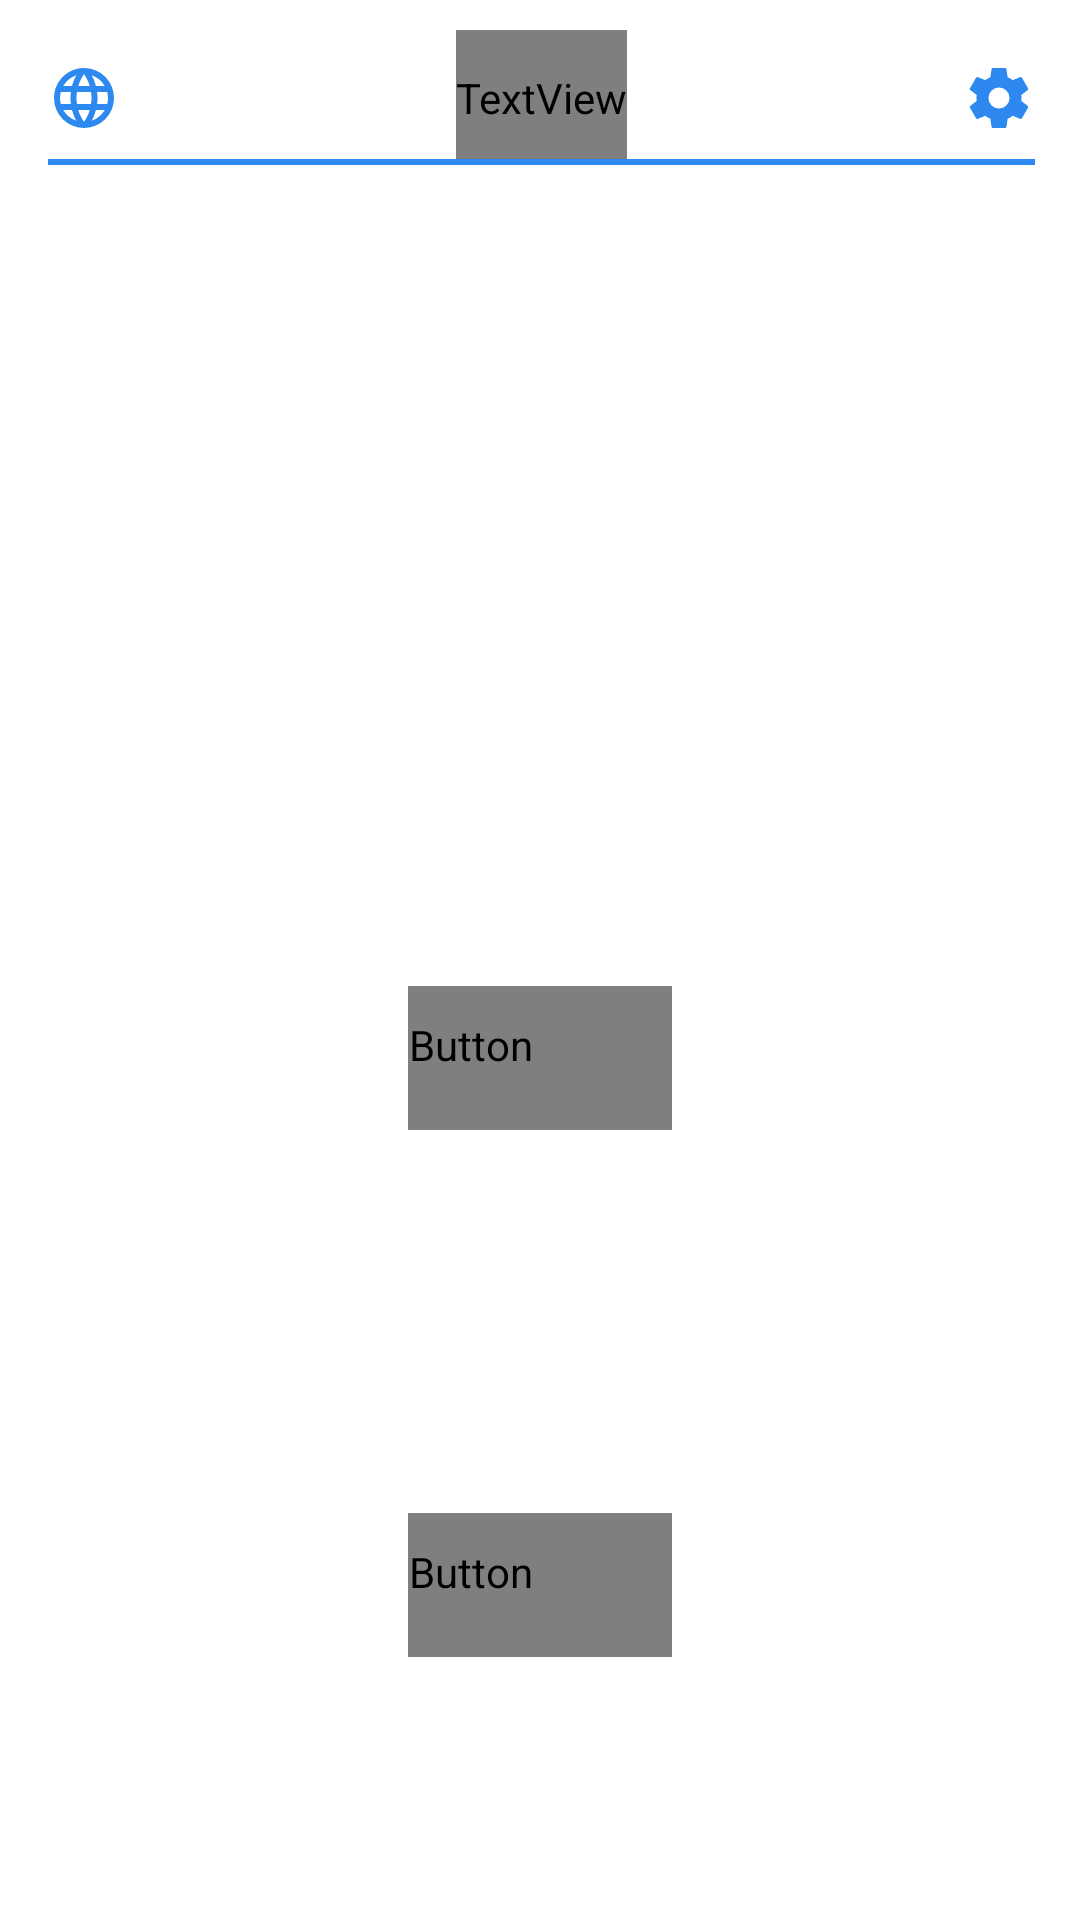

Android layout source for this screen:
<!-- AndroidManifest.xml: application theme AppTheme -->
<!-- res/layout/activity_main.xml -->
<?xml version="1.0" encoding="utf-8"?>
<androidx.constraintlayout.widget.ConstraintLayout xmlns:android="http://schemas.android.com/apk/res/android"
    xmlns:app="http://schemas.android.com/apk/res-auto"
    xmlns:tools="http://schemas.android.com/tools"
    android:layout_width="match_parent"
    android:layout_height="match_parent"
    tools:context=".MainActivity"
    android:background="@color/colorPrimary">

    <include
        android:id="@+id/main_tool_bar"
        layout="@layout/main_tool_bar" />

    <TextView
        android:id="@+id/ascii_logo"
        android:layout_width="wrap_content"
        android:layout_height="wrap_content"
        android:layout_marginStart="8dp"
        android:layout_marginTop="8dp"
        android:layout_marginEnd="8dp"
        android:layout_marginBottom="8dp"
        android:typeface="monospace"
        app:layout_constraintBottom_toTopOf="@+id/main_button"
        app:layout_constraintEnd_toEndOf="parent"
        app:layout_constraintStart_toStartOf="parent"
        app:layout_constraintTop_toBottomOf="@+id/main_tool_bar" />

    <Button
        android:id="@+id/main_button"
        style="@style/Widget.AppCompat.Button.Borderless.Colored"
        android:textColor="@color/textColor"
        android:fontFamily="@font/samsungone"
        android:layout_width="wrap_content"
        android:layout_height="wrap_content"
        android:layout_marginStart="8dp"
        android:layout_marginTop="8dp"
        android:layout_marginEnd="8dp"
        android:layout_marginBottom="8dp"
        app:layout_constraintBottom_toBottomOf="parent"
        app:layout_constraintEnd_toEndOf="parent"
        app:layout_constraintStart_toStartOf="parent"
        app:layout_constraintTop_toBottomOf="@+id/main_tool_bar" />

    <Button
        android:id="@+id/update_hostlist_button"
        style="@style/Widget.AppCompat.Button.Borderless.Colored"
        android:textColor="@color/textColor"
        android:fontFamily="@font/samsungone"
        android:layout_width="wrap_content"
        android:layout_height="wrap_content"
        android:layout_marginStart="8dp"
        android:layout_marginTop="48dp"
        android:layout_marginEnd="8dp"
        android:layout_marginBottom="8dp"
        android:text="@string/update_hostlist"
        app:layout_constraintBottom_toBottomOf="parent"
        app:layout_constraintEnd_toEndOf="parent"
        app:layout_constraintStart_toStartOf="parent"
        app:layout_constraintTop_toBottomOf="@+id/main_button" />

    <ProgressBar
        android:id="@+id/update_hostlist_bar"
        style="@style/Widget.AppCompat.ProgressBar.Horizontal"
        android:layout_width="match_parent"
        android:layout_height="wrap_content"
        android:layout_marginStart="8dp"
        android:layout_marginEnd="8dp"
        android:indeterminate="true"
        android:indeterminateTint="@color/colorAccent"
        android:visibility="invisible"
        app:backgroundTint="#FFFFFF"
        app:layout_constraintEnd_toEndOf="parent"
        app:layout_constraintStart_toStartOf="parent"
        app:layout_constraintTop_toBottomOf="@+id/main_tool_bar" />

</androidx.constraintlayout.widget.ConstraintLayout>
<!-- res/layout/main_tool_bar.xml (included above) -->
<?xml version="1.0" encoding="utf-8"?>
<android.support.v7.widget.Toolbar
    xmlns:android="http://schemas.android.com/apk/res/android"
    xmlns:app="http://schemas.android.com/apk/res-auto"
    android:layout_width="match_parent"
    android:layout_height="wrap_content"
    android:background="@color/colorPrimary">

    <RelativeLayout
        android:layout_width="match_parent"
        android:layout_height="45dp"
        android:layout_marginTop="10dp"
        android:layout_marginBottom="10dp"
        android:layout_marginRight="15dp"
        android:layout_marginLeft="15dp"
        android:gravity="center_vertical"
        android:orientation="horizontal">

        <ImageButton
            android:id="@+id/browser_button"
            android:layout_width="wrap_content"
            android:layout_height="match_parent"
            android:layout_alignParentLeft="true"
            android:layout_centerVertical="true"
            android:background="@null"
            app:srcCompat="@drawable/ic_browser" />

        <TextView
            android:layout_width="wrap_content"
            android:layout_height="match_parent"
            android:layout_centerHorizontal="true"
            android:layout_centerVertical="true"
            android:gravity="center_vertical"
            android:text="@string/app_name"
            android:textAppearance="@style/TextAppearance.AppCompat.Title"
            android:textColor="@color/textColor"
            android:fontFamily="@font/samsungone" />

        <ImageButton
            android:id="@+id/settings_button"
            android:layout_width="wrap_content"
            android:layout_height="match_parent"
            android:layout_alignParentRight="true"
            android:layout_centerVertical="true"
            android:background="@null"
            app:srcCompat="@drawable/ic_settings" />

        <View
            android:layout_width="match_parent"
            android:layout_height="2dp"
            android:layout_alignParentBottom="true"
            android:background="@color/colorAccent" />

    </RelativeLayout>

</android.support.v7.widget.Toolbar>
<!-- resources referenced by this layout -->
<resources>
  <color name="colorAccent">#2d89ef</color>
  <color name="colorPrimary">#ffffff</color>
  <color name="textColor">#000000</color>
  <!-- drawable ic_browser (drawable) -->
  <vector xmlns:android="http://schemas.android.com/apk/res/android"
      android:width="24dp"
      android:height="24dp"
      android:viewportWidth="24"
      android:viewportHeight="24">
    <path
        android:fillColor="@color/colorAccent"
        android:pathData="M16.36,14C16.44,13.34 16.5,12.68 16.5,12C16.5,11.32 16.44,10.66 16.36,10H19.74C19.9,10.64 20,11.31 20,12C20,12.69 19.9,13.36 19.74,14M14.59,19.56C15.19,18.45 15.65,17.25 15.97,16H18.92C17.96,17.65 16.43,18.93 14.59,19.56M14.34,14H9.66C9.56,13.34 9.5,12.68 9.5,12C9.5,11.32 9.56,10.65 9.66,10H14.34C14.43,10.65 14.5,11.32 14.5,12C14.5,12.68 14.43,13.34 14.34,14M12,19.96C11.17,18.76 10.5,17.43 10.09,16H13.91C13.5,17.43 12.83,18.76 12,19.96M8,8H5.08C6.03,6.34 7.57,5.06 9.4,4.44C8.8,5.55 8.35,6.75 8,8M5.08,16H8C8.35,17.25 8.8,18.45 9.4,19.56C7.57,18.93 6.03,17.65 5.08,16M4.26,14C4.1,13.36 4,12.69 4,12C4,11.31 4.1,10.64 4.26,10H7.64C7.56,10.66 7.5,11.32 7.5,12C7.5,12.68 7.56,13.34 7.64,14M12,4.03C12.83,5.23 13.5,6.57 13.91,8H10.09C10.5,6.57 11.17,5.23 12,4.03M18.92,8H15.97C15.65,6.75 15.19,5.55 14.59,4.44C16.43,5.07 17.96,6.34 18.92,8M12,2C6.47,2 2,6.5 2,12A10,10 0,0 0,12 22A10,10 0,0 0,22 12A10,10 0,0 0,12 2Z"/>
  </vector>
  <!-- drawable ic_settings (drawable) -->
  <vector xmlns:android="http://schemas.android.com/apk/res/android"
      android:height="24dp"
      android:width="24dp"
      android:viewportWidth="24"
      android:viewportHeight="24">
      <path android:fillColor="@color/colorAccent" android:pathData="M12,15.5A3.5,3.5 0 0,1 8.5,12A3.5,3.5 0 0,1 12,8.5A3.5,3.5 0 0,1 15.5,12A3.5,3.5 0 0,1 12,15.5M19.43,12.97C19.47,12.65 19.5,12.33 19.5,12C19.5,11.67 19.47,11.34 19.43,11L21.54,9.37C21.73,9.22 21.78,8.95 21.66,8.73L19.66,5.27C19.54,5.05 19.27,4.96 19.05,5.05L16.56,6.05C16.04,5.66 15.5,5.32 14.87,5.07L14.5,2.42C14.46,2.18 14.25,2 14,2H10C9.75,2 9.54,2.18 9.5,2.42L9.13,5.07C8.5,5.32 7.96,5.66 7.44,6.05L4.95,5.05C4.73,4.96 4.46,5.05 4.34,5.27L2.34,8.73C2.21,8.95 2.27,9.22 2.46,9.37L4.57,11C4.53,11.34 4.5,11.67 4.5,12C4.5,12.33 4.53,12.65 4.57,12.97L2.46,14.63C2.27,14.78 2.21,15.05 2.34,15.27L4.34,18.73C4.46,18.95 4.73,19.03 4.95,18.95L7.44,17.94C7.96,18.34 8.5,18.68 9.13,18.93L9.5,21.58C9.54,21.82 9.75,22 10,22H14C14.25,22 14.46,21.82 14.5,21.58L14.87,18.93C15.5,18.67 16.04,18.34 16.56,17.94L19.05,18.95C19.27,19.03 19.54,18.95 19.66,18.73L21.66,15.27C21.78,15.05 21.73,14.78 21.54,14.63L19.43,12.97Z" />
  </vector>
  <string name="app_name" translatable="false">DPI Tunnel</string>
  <string name="update_hostlist">Update hostlist</string>
  <style name="AppTheme" parent="Theme.AppCompat.Light.NoActionBar">
          
          <item name="colorPrimary">@color/colorPrimary</item>
          <item name="colorPrimaryDark">@color/colorPrimaryDark</item>
          <item name="colorAccent">@color/colorAccent</item>
      </style>
  <color name="colorPrimaryDark">#ffffff</color>
</resources>
